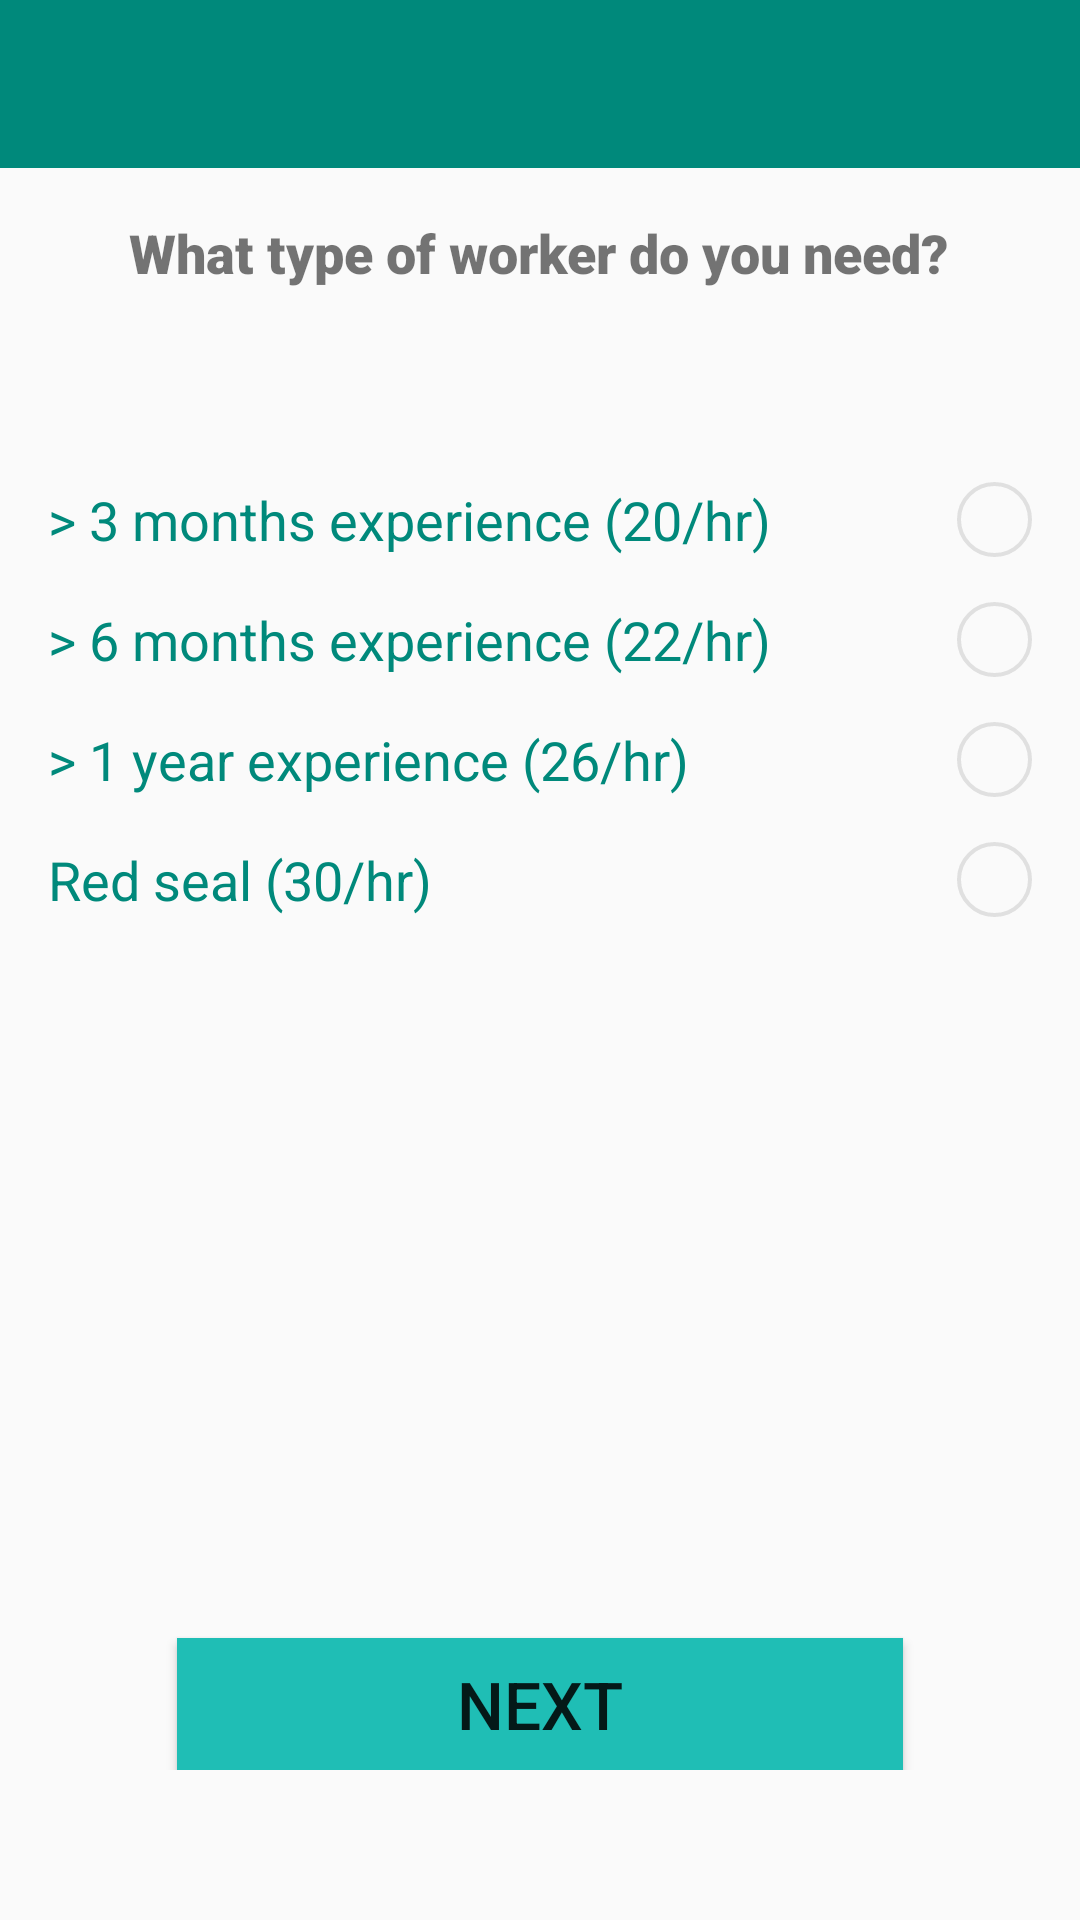

Android layout source for this screen:
<!-- AndroidManifest.xml: application theme AppTheme -->
<!-- res/layout/activity_radio_group.xml -->
<?xml version="1.0" encoding="utf-8"?>
<LinearLayout
    xmlns:android="http://schemas.android.com/apk/res/android"
    xmlns:tools="http://schemas.android.com/tools"
    xmlns:app="http://schemas.android.com/apk/res-auto"
    android:layout_width="match_parent"
    android:layout_height="wrap_content"
    android:background="@color/md_white_1000"
    android:id="@+id/top_level_layout"
    android:orientation="vertical">

    <android.support.v7.widget.Toolbar
        android:id="@+id/toolbar"
        android:layout_width="match_parent"
        android:layout_height="?attr/actionBarSize"
        android:background="@color/darkTeal"
        android:theme="@style/ThemeOverlay.AppCompat.Dark.ActionBar"
        app:popupTheme="@style/ThemeOverlay.AppCompat.Light"/>

    <RelativeLayout xmlns:android="http://schemas.android.com/apk/res/android"
        xmlns:tools="http://schemas.android.com/tools"
        android:layout_width="match_parent"
        android:layout_height="match_parent"
        android:paddingLeft="@dimen/activity_horizontal_margin"
        android:paddingRight="@dimen/activity_horizontal_margin"
        android:paddingTop="@dimen/activity_vertical_margin"
        android:paddingBottom="50dp"
        tools:context="com.labourtoday.androidapp.contractor.HiringGridActivity">

        <TextView
            android:layout_width="wrap_content"
            android:layout_height="wrap_content"
            android:text="What type of worker do you need?"
            android:textAlignment="center"
            android:textSize="18sp"
            android:fontFamily="sans-serif-black"
            android:id="@+id/text1"
            android:layout_alignParentTop="true"
            android:layout_centerHorizontal="true"
            android:layout_marginBottom="10dp"/>

        <TextView
            android:layout_width="wrap_content"
            android:layout_height="wrap_content"
            android:textAlignment="center"
            android:textSize="22sp"
            android:fontFamily="sans-serif-black"
            android:id="@+id/text_type_worker"
            android:layout_below="@id/text1"
            android:layout_centerHorizontal="true"
            android:layout_marginBottom="10dp"/>

        <RadioGroup
            android:id="@+id/checkboxes"
            android:layout_width="match_parent"
            android:layout_height="wrap_content"
            android:layout_below="@id/text_type_worker"
            android:layout_alignParentStart="true"
            android:layout_marginBottom="20dp"
            >

            <RadioButton
                android:id="@+id/button_three"
                android:layout_width="fill_parent"
                android:layout_height="wrap_content"
                android:button="@null"
                android:drawablePadding="30dp"
                android:drawableEnd="@drawable/radio_selector"
                android:text="> 3 months experience (20/hr)"
                android:textColor="@color/darkTeal"
                android:textSize="18sp"
                android:gravity="start|center_vertical"
                android:layout_marginTop="15dp"
                />

            <RadioButton
                android:id="@+id/button_six"
                android:layout_width="fill_parent"
                android:layout_height="wrap_content"
                android:button="@null"
                android:drawablePadding="30dp"
                android:drawableEnd="@drawable/radio_selector"
                android:text="> 6 months experience (22/hr)"
                android:textColor="@color/darkTeal"
                android:textSize="18sp"
                android:gravity="start|center_vertical"
                android:layout_marginTop="15dp"
                />

            <RadioButton
                android:id="@+id/button_year"
                android:layout_width="fill_parent"
                android:layout_height="wrap_content"
                android:button="@null"
                android:drawablePadding="30dp"
                android:drawableEnd="@drawable/radio_selector"
                android:text="> 1 year experience (26/hr)"
                android:textColor="@color/darkTeal"
                android:textSize="18sp"
                android:gravity="start|center_vertical"
                android:layout_marginTop="15dp"
                />

            <RadioButton
                android:id="@+id/button_redseal"
                android:layout_width="fill_parent"
                android:layout_height="wrap_content"
                android:button="@null"
                android:drawablePadding="30dp"
                android:drawableEnd="@drawable/radio_selector"
                android:text="Red seal (30/hr)"
                android:textColor="@color/darkTeal"
                android:textSize="18sp"
                android:gravity="start|center_vertical"
                android:layout_marginTop="15dp" />
        </RadioGroup>

        <Button
            android:layout_width="242dp"
            android:layout_height="44dp"
            android:text="Next"
            android:textColor="@color/md_white_1000"
            android:background="@drawable/outline_rectangle_teal"
            android:id="@+id/button_next"
            android:onClick="next"
            android:textSize="22sp"
            android:layout_alignParentBottom="true"
            android:layout_centerHorizontal="true" />

    </RelativeLayout>
</LinearLayout>
<!-- resources referenced by this layout -->
<resources>
  <color name="darkTeal">#00897B</color>
  <dimen name="activity_horizontal_margin">16dp</dimen>
  <dimen name="activity_vertical_margin">16dp</dimen>
  <!-- drawable outline_rectangle_teal (drawable) -->
  <?xml version="1.0" encoding="utf-8"?>
  <shape
      xmlns:android="http://schemas.android.com/apk/res/android"
      android:shape="rectangle" >
      <solid android:color="@color/buttonTeal" />
      <stroke
          android:width="4px"
          android:color="@color/buttonTeal"/>
  </shape>
  <!-- drawable radio_selector (drawable) -->
  <?xml version="1.0" encoding="utf-8"?>
  <selector xmlns:android="http://schemas.android.com/apk/res/android">
  <item android:drawable="@drawable/circle_checkbox"
      android:state_checked="false"/>
      <item
          android:drawable="@drawable/filled_circle_checkbox"
          android:state_checked="true"/>
  
  </selector>
  <style name="AppTheme" parent="Theme.AppCompat.Light">
          
          <item name="windowActionBar">false</item>
          <item name="windowNoTitle">true</item>
          <item name="colorPrimary">@color/teal</item>
          <item name="colorPrimaryDark">@color/dark</item>
          <item name="colorAccent">@color/teal</item>
      </style>
  <color name="buttonTeal">#1FBEB5</color>
  <!-- drawable circle_checkbox (drawable) -->
  <?xml version="1.0" encoding="utf-8"?>
  <shape xmlns:android="http://schemas.android.com/apk/res/android" android:shape="oval" >
      <size android:height="25dp" android:width="25dp"/>
      <stroke android:width="4px" android:color="@color/grey"/>
  
  </shape>
  <!-- drawable filled_circle_checkbox (drawable) -->
  <?xml version="1.0" encoding="utf-8"?>
  <shape xmlns:android="http://schemas.android.com/apk/res/android" android:shape="oval" >
      <size android:height="25dp" android:width="25dp"/>
      <stroke android:width="4px" android:color="@color/grey"/>
      <solid android:color="@color/lightTeal"/>
  </shape>
  <color name="teal">#26A69A</color>
  <color name="dark">#00695C</color>
  <color name="grey">#E0E0E0</color>
  <color name="lightTeal">#80CBC4</color>
</resources>
